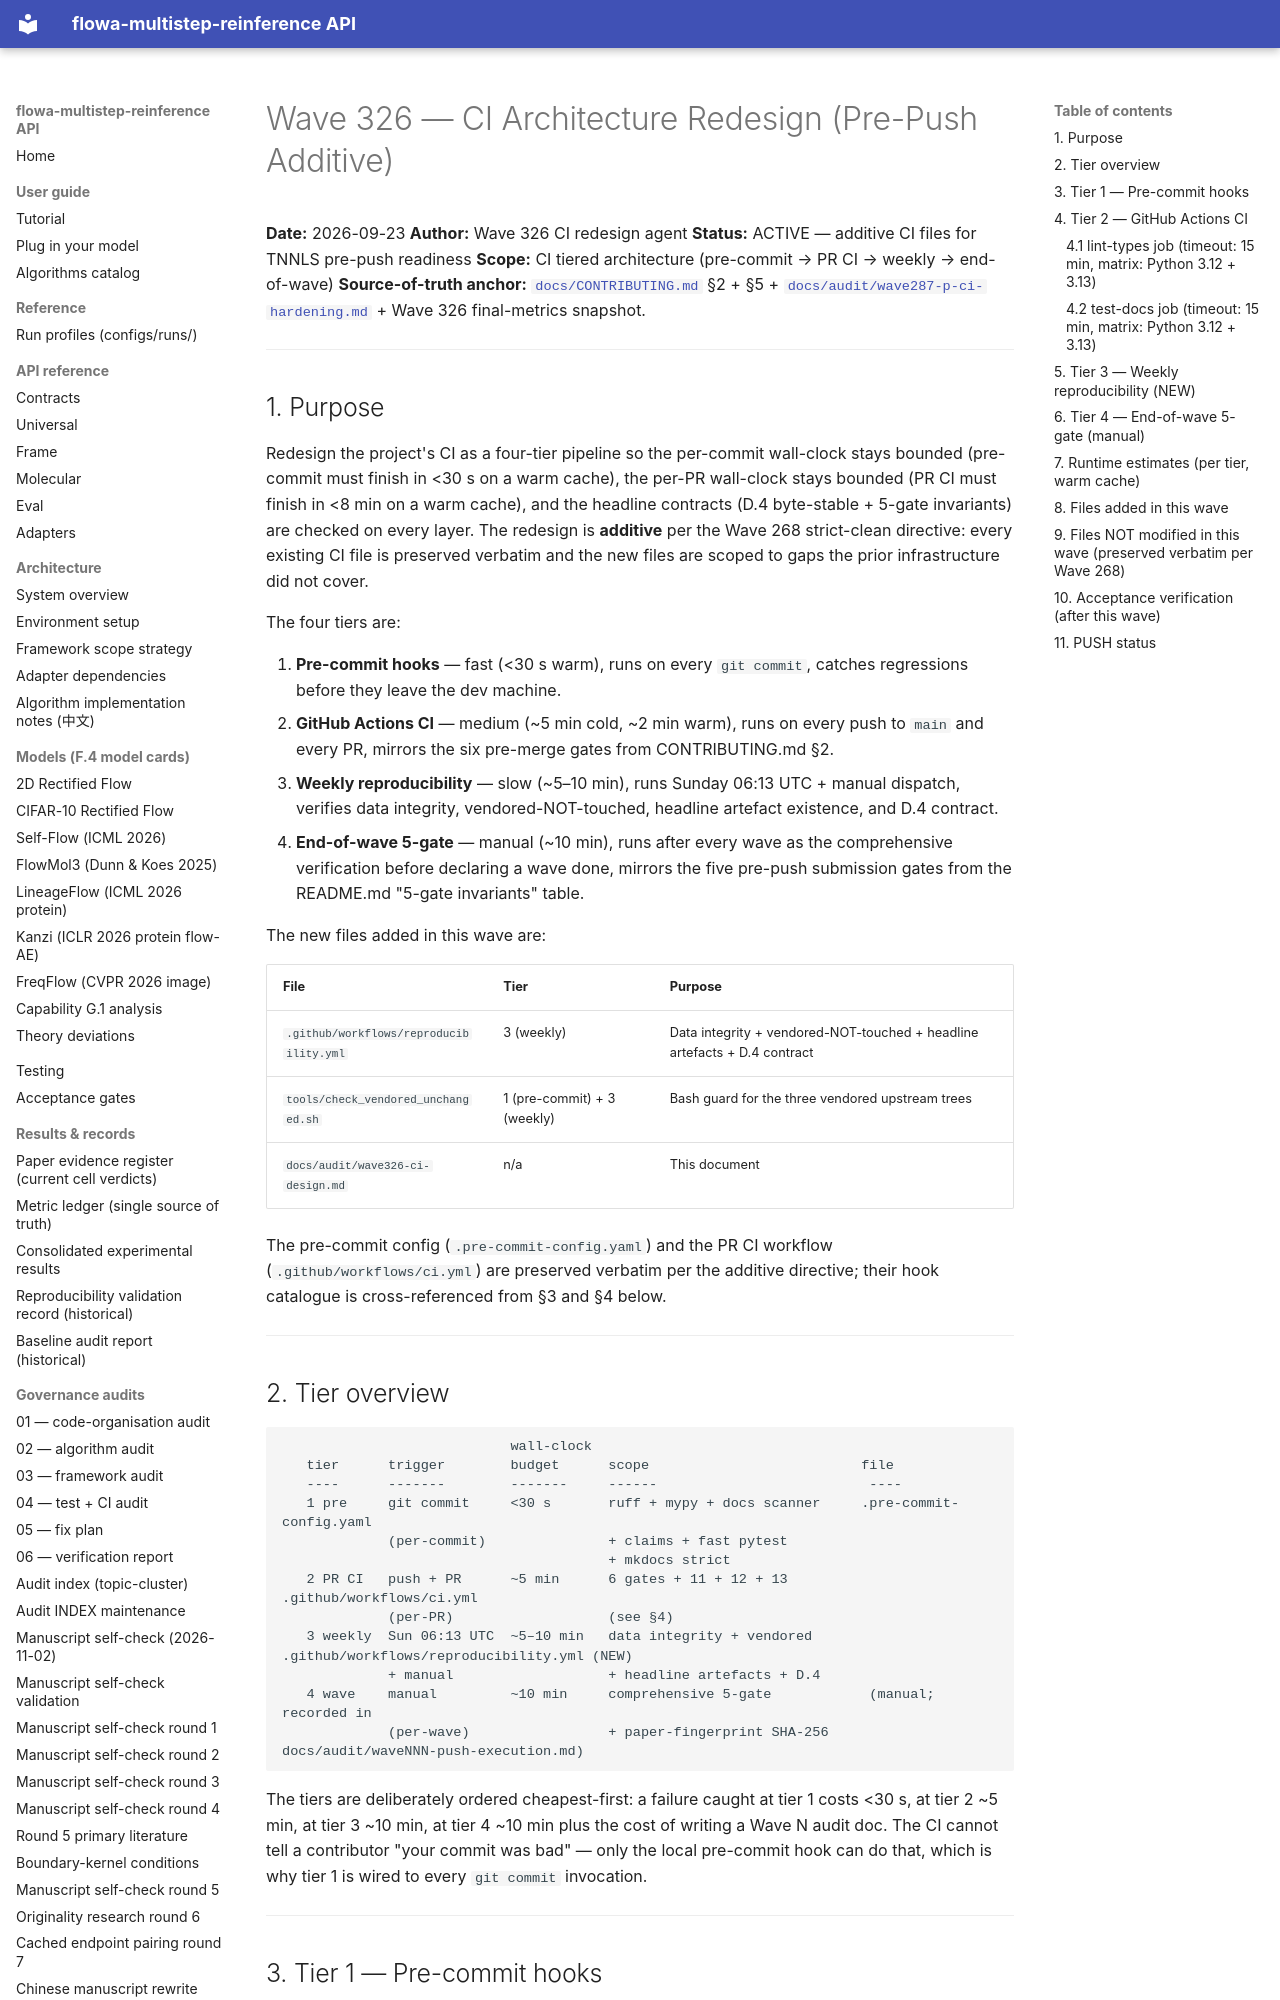

repository: silverenternal/flowa-multistep-reinference · page: audit/wave326-ci-design/index.html · generator: mkdocs

# Wave 326 — CI Architecture Redesign (Pre-Push Additive)

**Date:** 2026-09-23
**Author:** Wave 326 CI redesign agent
**Status:** ACTIVE — additive CI files for TNNLS pre-push readiness
**Scope:** CI tiered architecture (pre-commit → PR CI → weekly → end-of-wave)
**Source-of-truth anchor:** [`docs/CONTRIBUTING.md`](../../CONTRIBUTING.md) §2 + §5 + [`docs/audit/wave287-p-ci-hardening.md`](wave287-p-ci-hardening.md) + Wave 326 final-metrics snapshot.

---

## 1. Purpose

Redesign the project's CI as a four-tier pipeline so the per-commit wall-clock stays bounded (pre-commit must finish in <30 s on a warm cache), the per-PR wall-clock stays bounded (PR CI must finish in <8 min on a warm cache), and the headline contracts (D.4 byte-stable + 5-gate invariants) are checked on every layer. The redesign is **additive** per the Wave 268 strict-clean directive: every existing CI file is preserved verbatim and the new files are scoped to gaps the prior infrastructure did not cover.

The four tiers are:

1. **Pre-commit hooks** — fast (<30 s warm), runs on every `git commit`, catches regressions before they leave the dev machine.
2. **GitHub Actions CI** — medium (~5 min cold, ~2 min warm), runs on every push to `main` and every PR, mirrors the six pre-merge gates from CONTRIBUTING.md §2.
3. **Weekly reproducibility** — slow (~5–10 min), runs Sunday 06:13 UTC + manual dispatch, verifies data integrity, vendored-NOT-touched, headline artefact existence, and D.4 contract.
4. **End-of-wave 5-gate** — manual (~10 min), runs after every wave as the comprehensive verification before declaring a wave done, mirrors the five pre-push submission gates from the README.md "5-gate invariants" table.

The new files added in this wave are:

| File | Tier | Purpose |
|---|---|---|
| `.github/workflows/reproducibility.yml` | 3 (weekly) | Data integrity + vendored-NOT-touched + headline artefacts + D.4 contract |
| `tools/check_vendored_unchanged.sh` | 1 (pre-commit) + 3 (weekly) | Bash guard for the three vendored upstream trees |
| `docs/audit/wave326-ci-design.md` | n/a | This document |

The pre-commit config (`.pre-commit-config.yaml`) and the PR CI workflow (`.github/workflows/ci.yml`) are preserved verbatim per the additive directive; their hook catalogue is cross-referenced from §3 and §4 below.

---
